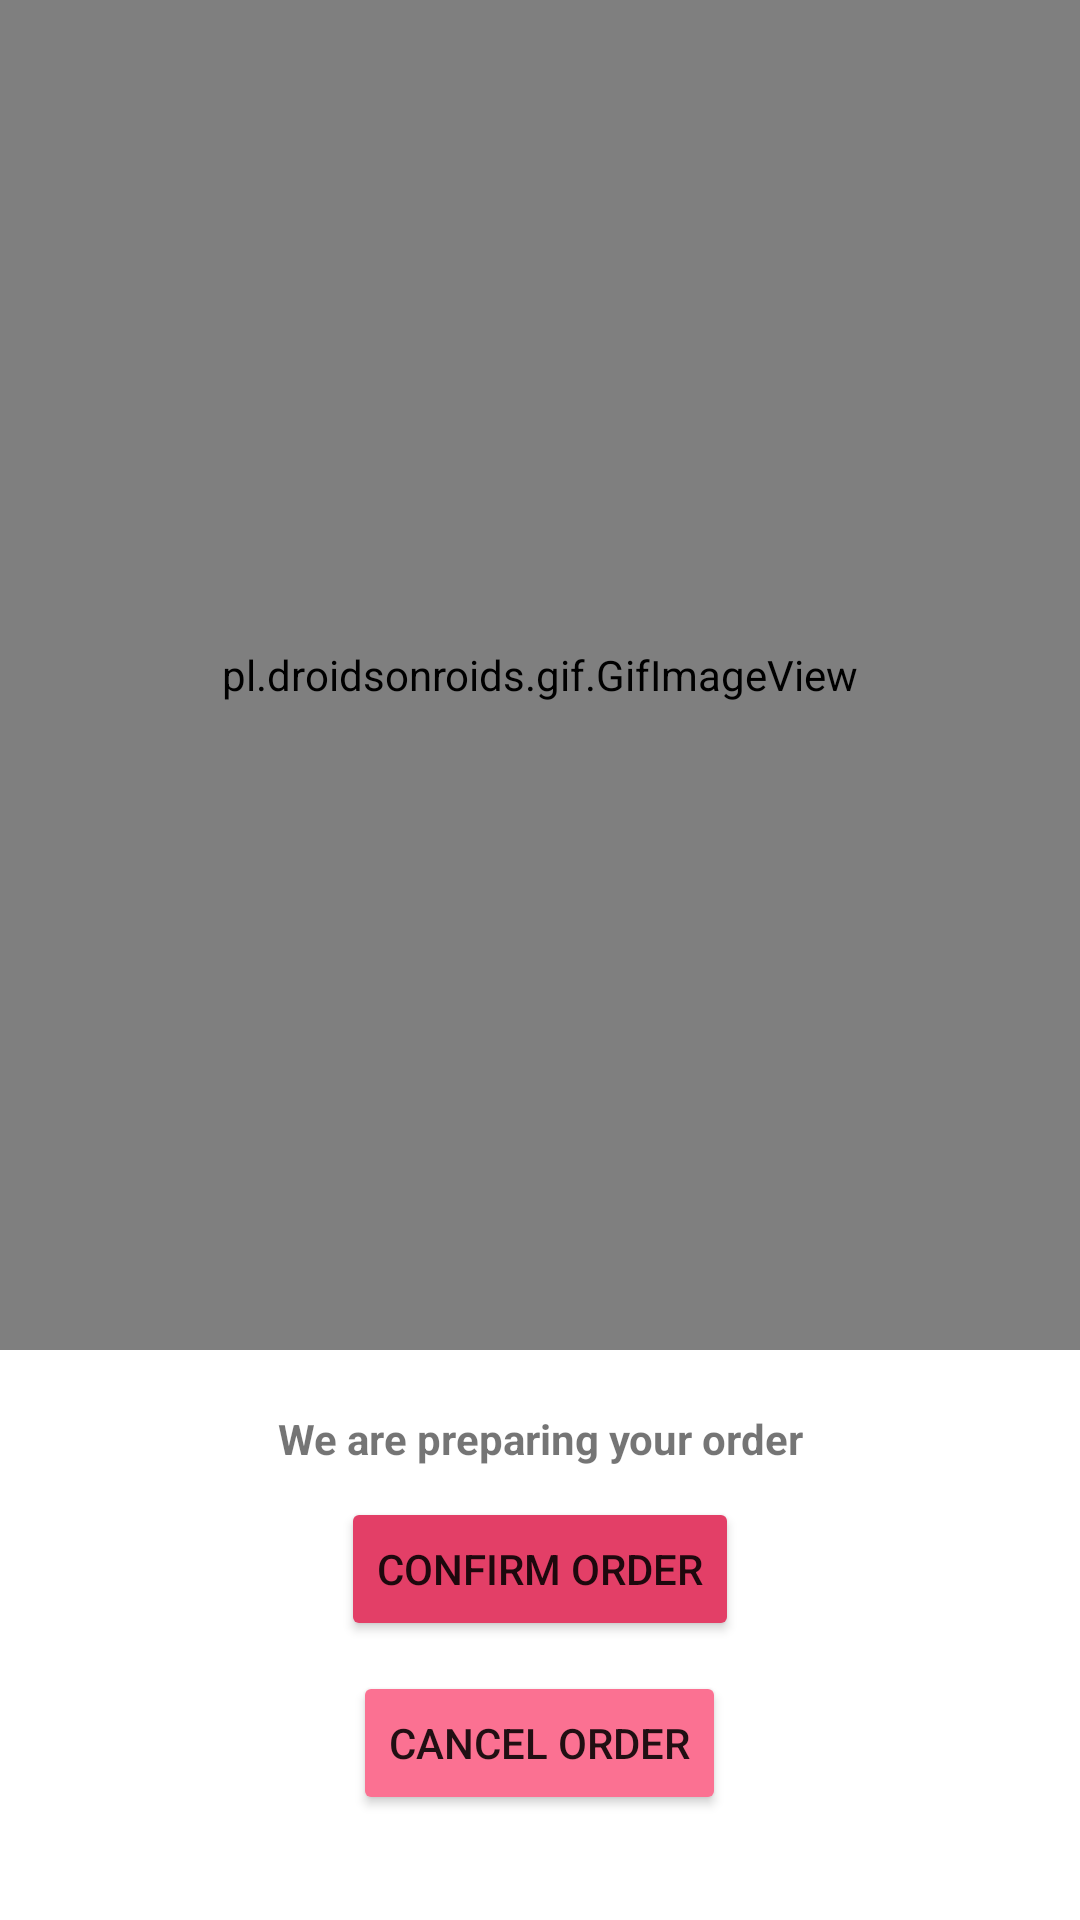

Android layout source for this screen:
<!-- AndroidManifest.xml: application theme Theme.FoodTrex -->
<!-- res/layout/activity_final_order.xml -->
<?xml version="1.0" encoding="utf-8"?>
<RelativeLayout xmlns:android="http://schemas.android.com/apk/res/android"
    xmlns:app="http://schemas.android.com/apk/res-auto"
    xmlns:tools="http://schemas.android.com/tools"
    android:layout_width="match_parent"
    android:layout_height="match_parent"
    tools:context=".view.FinalOrderActivity">

    <LinearLayout
        android:id="@+id/emptyLayout"
        android:layout_width="match_parent"
        android:layout_height="match_parent"
        android:orientation="vertical">

        <pl.droidsonroids.gif.GifImageView
            android:layout_width="match_parent"
            android:layout_height="450sp"
            android:src="@drawable/preparing_food" />

        <TextView
            android:layout_width="match_parent"
            android:layout_height="wrap_content"
            android:layout_marginTop="20sp"
            android:gravity="center"
            android:text="@string/we_are_preparing_your_order"
            android:textSize="@dimen/_20sdp"
            android:textStyle="bold"/>

        <Button
            android:id="@+id/confirmOrder"
            android:layout_width="wrap_content"
            android:layout_height="wrap_content"
            android:layout_gravity="center"
            android:layout_marginTop="10sp"
            android:backgroundTint="@color/loginColor"
            android:text="@string/confirm_order" />

        <Button
            android:id="@+id/cancelOrder"
            android:layout_width="wrap_content"
            android:layout_height="wrap_content"
            android:layout_gravity="center"
            android:layout_marginTop="10sp"
            android:backgroundTint="@color/pinkColor"
            android:text="@string/cancel_order" />


    </LinearLayout>


</RelativeLayout>
<!-- resources referenced by this layout -->
<resources>
  <color name="loginColor">#E33F67</color>
  <color name="pinkColor">#FB7192</color>
  <!-- drawable preparing_food: gif bitmap (drawable, 399621 bytes) -->
  <string name="cancel_order">Cancel Order</string>
  <string name="confirm_order">Confirm Order</string>
  <string name="we_are_preparing_your_order">We are preparing your order</string>
  <style name="Theme.FoodTrex" parent="Theme.MaterialComponents.Light.NoActionBar">
  
      </style>
</resources>
